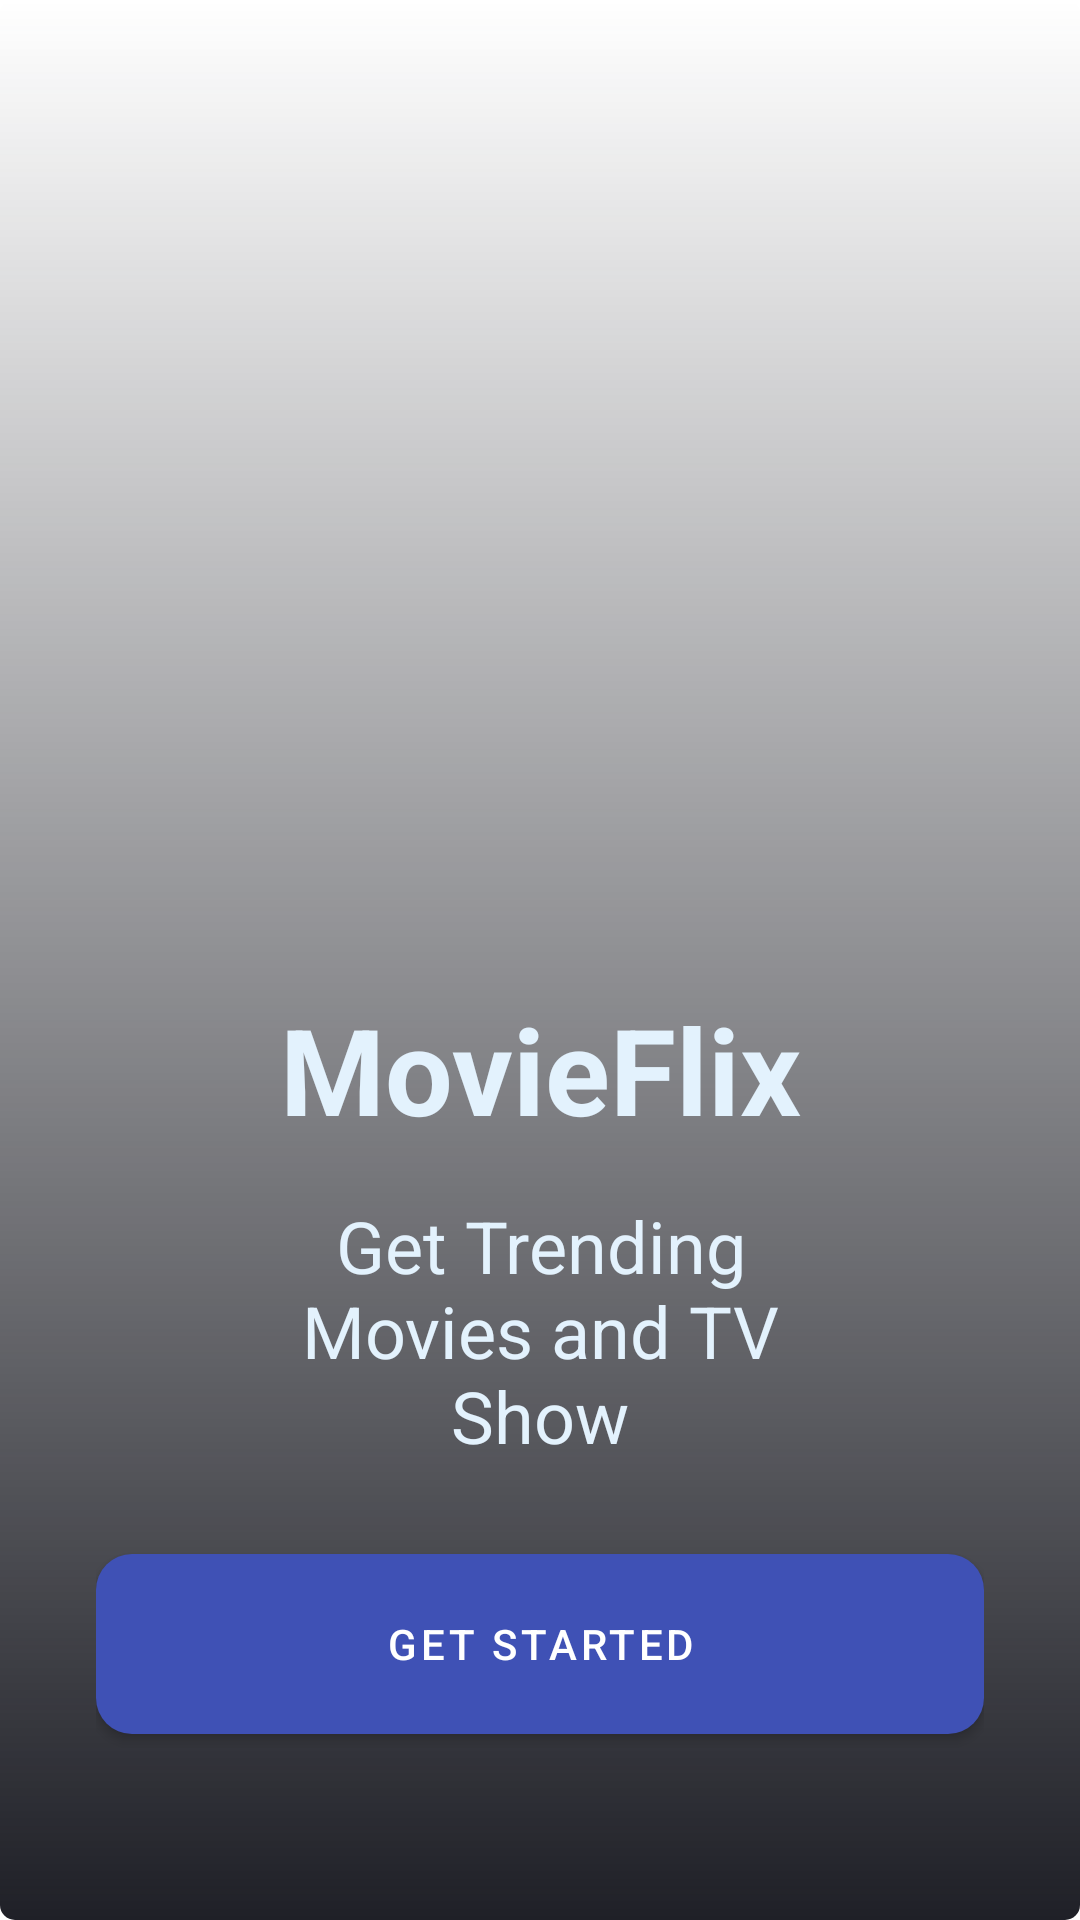

Android layout source for this screen:
<!-- AndroidManifest.xml: application theme AppTheme -->
<!-- res/layout/activity_main.xml -->
<?xml version="1.0" encoding="utf-8"?>
<RelativeLayout xmlns:android="http://schemas.android.com/apk/res/android"
    xmlns:tools="http://schemas.android.com/tools"
    android:layout_width="match_parent"
    android:layout_height="match_parent"
    xmlns:app="http://schemas.android.com/apk/res-auto"
    tools:context=".MainActivity">

    <ImageView
        android:id="@+id/landing_page_iv"
        android:layout_width="match_parent"
        android:layout_height="match_parent" />


    <View
        android:layout_width="match_parent"
        android:layout_height="match_parent"
        android:background="@drawable/black_white_gradient" />

    <LinearLayout
        android:layout_width="match_parent"
        android:layout_height="wrap_content"
        android:layout_alignParentBottom="true"
        android:layout_centerHorizontal="true"
        android:layout_margin="32dp"
        android:orientation="vertical">


        <TextView
            android:layout_width="match_parent"
            android:layout_height="wrap_content"
            android:text="MovieFlix"
            android:textStyle="bold"
            android:textAlignment="center"
            android:textColor="@color/white"
            android:textSize="40sp" />

        <TextView
            android:layout_width="match_parent"
            android:layout_height="wrap_content"
            android:layout_marginStart="40dp"
            android:layout_marginTop="16dp"
            android:layout_marginEnd="40dp"
            android:text="Get Trending Movies and TV Show"
            android:textAlignment="center"
            android:textColor="@color/white"
            android:textSize="24sp" />

        <com.google.android.material.button.MaterialButton
            android:id="@+id/getStartedButton"
            android:layout_width="match_parent"
            android:layout_height="72dp"
            android:layout_marginTop="24dp"
            android:layout_marginBottom="24dp"
            android:text="Get Started"
            app:cornerRadius="12dp" />


    </LinearLayout>

</RelativeLayout>
<!-- resources referenced by this layout -->
<resources>
  <color name="white">#E3F2FD</color>
  <!-- drawable black_white_gradient (drawable) -->
  <?xml version="1.0" encoding="utf-8"?>
  <shape xmlns:android="http://schemas.android.com/apk/res/android"
      android:shape="rectangle">
  
      <gradient
          android:angle="270"
          android:endColor="@color/colorPrimaryDark"
          android:startColor="@color/transparent"
          android:type="linear" />
  
      <corners android:radius="5dp" />
  </shape>
  <style name="AppTheme" parent="Theme.MaterialComponents.DayNight.NoActionBar">
          
          <item name="colorPrimary">@color/colorPrimary</item>
          <item name="colorPrimaryDark">@color/colorPrimaryDark</item>
          <item name="colorAccent">@color/colorAccent</item>
          <item name="bottomNavigationStyle">
              @style/Widget.MaterialComponents.BottomNavigationView.Colored
          </item>
          <item name="floatingActionButtonStyle">@style/Widget.App.FloatingActionButton</item>
      </style>
  <color name="colorPrimaryDark">#1F2027</color>
  <color name="transparent">#00000000</color>
  <color name="colorPrimary">#3F51B5</color>
  <color name="colorAccent">#FFFFFF</color>
  <style name="Widget.App.FloatingActionButton" parent="Widget.MaterialComponents.FloatingActionButton">
          <item name="materialThemeOverlay">@style/ThemeOverlay.App.FloatingActionButton</item>
      </style>
  <style name="ThemeOverlay.App.FloatingActionButton" parent="">
          <item name="colorSecondary">@color/colorPrimary</item>
          <item name="colorOnSecondary">@color/white</item>
          <item name="colorOnSurface">@color/colorAccent</item>
      </style>
</resources>
